Run: headless pygame with SDL's dummy video driver; simulated clock (each Clock.tick advances the game by its frame time, no real sleeping); random seed 0; keys injected as events and as key.get_pressed() state; no mouse input.
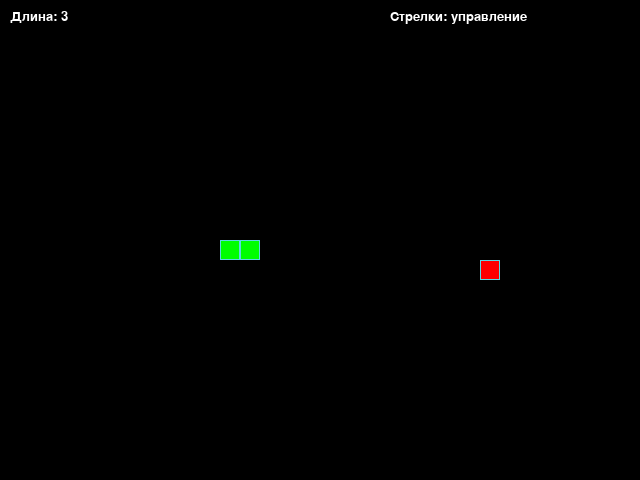
Frame 1 of 4 · flips 1–60 · no input
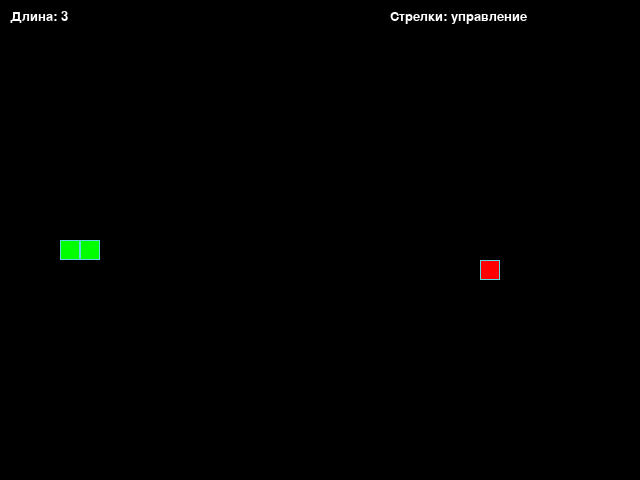
Frame 2 of 4 · flips 61–180 · tapped SPACE, RETURN · held RIGHT (→), D
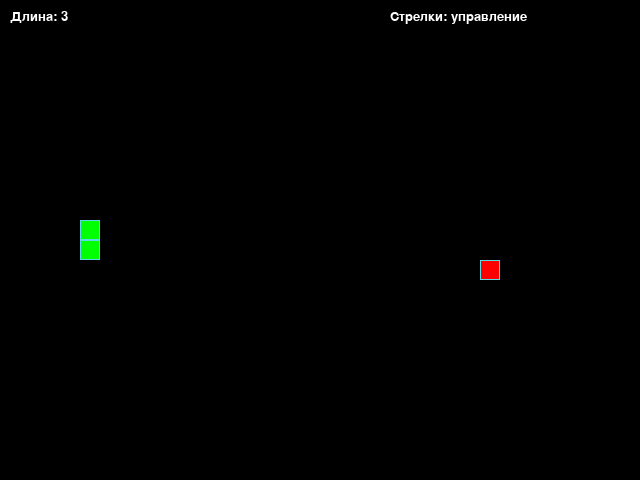
Frame 3 of 4 · flips 181–300 · held DOWN (↓), S
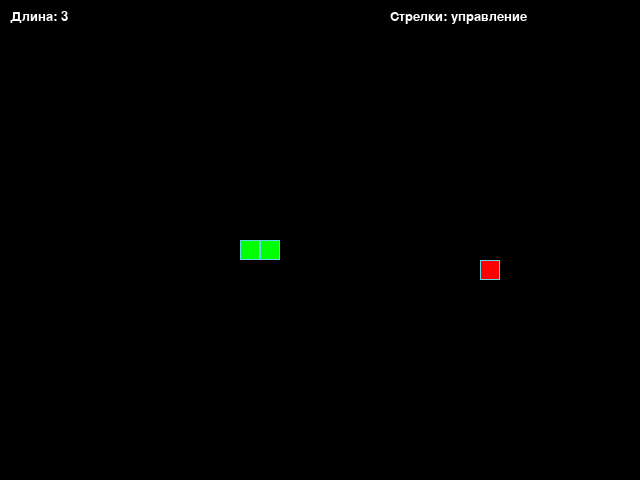
Frame 4 of 4 · flips 301–420 · held LEFT (←), A, UP (↑), W

The pygame program that drew these frames:

from random import randint
import pygame

# Константы для размеров поля и сетки:
SCREEN_WIDTH, SCREEN_HEIGHT = 640, 480
GRID_SIZE = 20
GRID_WIDTH = SCREEN_WIDTH // GRID_SIZE
GRID_HEIGHT = SCREEN_HEIGHT // GRID_SIZE

# Направления движения:
UP = (0, -1)
DOWN = (0, 1)
LEFT = (-1, 0)
RIGHT = (1, 0)

# Цвет фона - черный:
BOARD_BACKGROUND_COLOR = (0, 0, 0)

# Цвет границы ячейки
BORDER_COLOR = (93, 216, 228)

# Цвет яблока
APPLE_COLOR = (255, 0, 0)

# Цвет змейки
SNAKE_COLOR = (0, 255, 0)

# Скорость движения змейки:
SPEED = 20

# Настройка игрового окна:
screen = pygame.display.set_mode((SCREEN_WIDTH, SCREEN_HEIGHT), 0, 32)

# Заголовок окна игрового поля:
pygame.display.set_caption('Змейка')

# Настройка времени:
clock = pygame.time.Clock()


class GameObject:
    """Базовый класс для всех игровых объектов."""

    def __init__(self, body_color=BOARD_BACKGROUND_COLOR):
        """Инициализирует игровой объект."""
        self.position = (SCREEN_WIDTH // 2, SCREEN_HEIGHT // 2)
        self.body_color = body_color

    def draw(self):
        """Отрисовывает объект на экране."""
        pass

    def draw_cell(self, position=None):
        """Отрисовывает одну ячейку объекта на экране."""
        if position is None:
            position = self.position
        rect = pygame.Rect(position, (GRID_SIZE, GRID_SIZE))
        pygame.draw.rect(screen, self.body_color, rect)
        pygame.draw.rect(screen, BORDER_COLOR, rect, 1)


class Apple(GameObject):
    """Класс, представляющий яблоко в игре."""

    def __init__(self):
        """Инициализирует яблоко со случайной позицией."""
        super().__init__(APPLE_COLOR)
        self.randomize_position()

    def randomize_position(self):
        """Устанавливает случайную позицию для яблока
        в пределах игрового поля.
        """
        self.position = (
            randint(0, GRID_WIDTH - 1) * GRID_SIZE,
            randint(0, GRID_HEIGHT - 1) * GRID_SIZE
        )

    def draw(self):
        """Отрисовывает яблоко на экране."""
        self.draw_cell()


class Snake(GameObject):
    """Класс, представляющий змейку в игре."""

    def __init__(self):
        """Инициализирует змейку с начальными параметрами."""
        super().__init__(SNAKE_COLOR)
        self.reset()

    def reset(self):
        """Сбрасывает змейку в начальное состояние."""
        self.length = 3
        self.positions = [((SCREEN_WIDTH // 2), (SCREEN_HEIGHT // 2))]
        self.direction = RIGHT
        self.next_direction = None
        self.last = None

    def update_direction(self):
        """Обновляет направление движения змейки
        на основе следующего направления.
        """
        if self.next_direction:
            self.direction = self.next_direction
            self.next_direction = None

    def get_head_position(self):
        """Возвращает позицию головы змейки.
        Returns:
            tuple: Координаты (x, y) головы змейки.
        """
        return self.positions[0]

    def move(self, apple):
        """Двигает змейку и обрабатывает столкновения.
        Args:
            apple (Apple): Объект яблока для проверки съедения.
        Returns:
            bool: True если змейка продолжает игру,
            False если произошло столкновение.
        """
        head_x, head_y = self.get_head_position()
        dir_x, dir_y = self.direction
        new_x = (head_x + (dir_x * GRID_SIZE)) % SCREEN_WIDTH
        new_y = (head_y + (dir_y * GRID_SIZE)) % SCREEN_HEIGHT
        new_position = (new_x, new_y)

        # Проверка на столкновение с собой
        if new_position in self.positions[:-1]:
            self.reset()
            return False

        self.positions.insert(0, new_position)
        self.last = self.positions[-1]

        # Проверка на съедение яблока
        if new_position == apple.position:
            self.length += 1
            apple.randomize_position()
            # Проверяем, чтобы яблоко не появилось в змейке
            while apple.position in self.positions:
                apple.randomize_position()
        else:
            if len(self.positions) > self.length:
                self.positions.pop()

        return True

    def draw(self):
        """Отрисовывает змейку на экране, затирая её след."""
        # Отрисовка тела змейки
        for position in self.positions[:-1]:
            self.draw_cell(position)

        # Отрисовка головы змейки
        head_rect = pygame.Rect(self.positions[0], (GRID_SIZE, GRID_SIZE))
        pygame.draw.rect(screen, self.body_color, head_rect)
        pygame.draw.rect(screen, BORDER_COLOR, head_rect, 1)

        # Затирание последнего сегмента
        if self.last:
            last_rect = pygame.Rect(self.last, (GRID_SIZE, GRID_SIZE))
            pygame.draw.rect(screen, BOARD_BACKGROUND_COLOR, last_rect)


def handle_keys(game_object):
    """Обрабатывает нажатия клавиш для управления змейкой.
    Args:
        game_object (Snake): Объект змейки для управления.
    """
    for event in pygame.event.get():
        if event.type == pygame.QUIT:
            pygame.quit()
            raise SystemExit
        elif event.type == pygame.KEYDOWN:
            if event.key == pygame.K_UP and game_object.direction != DOWN:
                game_object.next_direction = UP
            elif event.key == pygame.K_DOWN and game_object.direction != UP:
                game_object.next_direction = DOWN
            elif event.key == pygame.K_LEFT and game_object.direction != RIGHT:
                game_object.next_direction = LEFT
            elif event.key == pygame.K_RIGHT and game_object.direction != LEFT:
                game_object.next_direction = RIGHT


def main():
    """Основная функция игры, содержащая главный игровой цикл."""
    # Инициализация PyGame:
    pygame.init()

    # Создание экземпляров классов
    snake = Snake()
    apple = Apple()

    # Основной игровой цикл
    while True:
        clock.tick(SPEED)

        # Обработка действий пользователя
        handle_keys(snake)

        # Обновление направления змейки
        snake.update_direction()

        # Движение змейки
        if not snake.move(apple):
            # Если змейка умерла, игра продолжается с начальными параметрами
            apple.randomize_position()

        # Отрисовка
        screen.fill(BOARD_BACKGROUND_COLOR)
        apple.draw()
        snake.draw()

        # Отображение счёта
        font = pygame.font.SysFont('Arial', 20)
        score_text = font.render(
            f'Длина: {snake.length}',
            True,
            (255, 255, 255)
        )
        screen.blit(score_text, (10, 10))

        # Инструкции
        inst_text = font.render(
            'Стрелки: управление',
            True,
            (255, 255, 255)
        )
        screen.blit(inst_text, (SCREEN_WIDTH - 250, 10))

        pygame.display.update()


if __name__ == '__main__':
    main()
